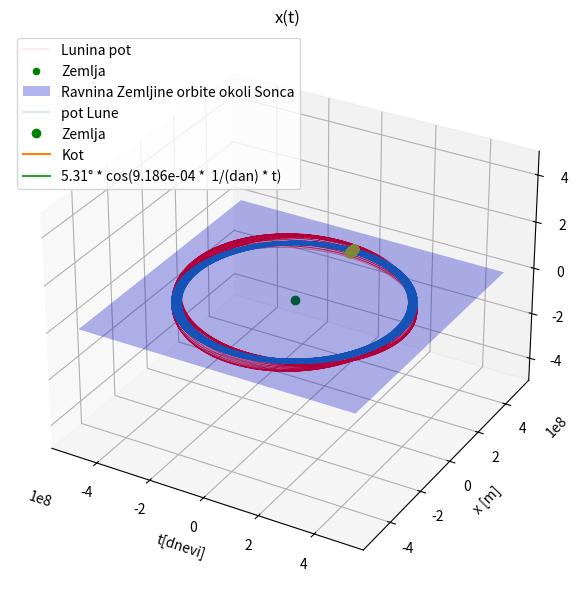

Python code for this plot:
import numpy as np
from scipy.integrate import solve_ivp
import scipy.optimize as opt
import matplotlib.pyplot as plt
from scipy.spatial.transform import Rotation

plt.rcParams["figure.figsize"] = np.array(plt.rcParams["figure.figsize"]) * 1.5

# Grav. konst.
kapa = 6.6743e-11

# Sonce
M_s = 1.989e30

# Zemlja
M_z = 5.9724e24
#r_zs = 146e9 # razdalja sonca do zemlje
r_zs = 147.095e9
#v_z = 29.78e3
v_z = 30.29e3

# Luna
M_l = 0.07346e24
r_min = 0.3633e9
r_max = 0.4055e9
v_min = (2 * kapa * M_z * (1/r_min - 1/r_max) / (1 - (r_min / r_max)**2)) ** 0.5
#v_min = 1082
theta = np.pi / 180 * 5.15 # Kot lunine orbite glede na ravnino zemljine orbite okoli sonca

def df_dt(t, f):
    r_zl = np.array(f[:3]) # vektor od zemlje do lune
    v_ls = np.array(f[3:6]) # hitrost lune glede na sonce
    r_sz = np.array(f[6:9]) # vektor od sonca do zemlje
    v_z = np.array(f[9:]) # hitrost zemlje glede na sonce
    r_sl = r_zl + r_sz # vektor od sonca do lune
    
    a_sz = kapa * M_s / (np.linalg.norm(r_sz) ** 3) * (-r_sz)
    a_sl = kapa * M_s / (np.linalg.norm(r_sl) ** 3) * (-r_sl)
    a_zl = kapa * M_z / (np.linalg.norm(r_zl) ** 3) * (-r_zl)
    a_ls = a_sl + a_zl

    return [v_ls[0] - v_z[0], v_ls[1] - v_z[1], v_ls[2] - v_z[2], a_ls[0], a_ls[1], a_ls[2], v_z[0], v_z[1], v_z[2], a_sz[0], a_sz[1], a_sz[2]]

def orbita(t, f):
    r_zl = np.array(f[:3]) # vektor od zemlje do lune
    return r_zl[0]

orbita.direction = 1

#t_end = 32_000_000
n_orbit = 100
t_end = 2_370_000 * n_orbit
t = np.linspace(0.0, t_end, 1000 * n_orbit)

#      L     Poz:           Hitrost:            S:   Poz:       Hitrost:
#          x                       y               z               v_x     v_y v_z   x   y    z
zac_pog = [0, r_min*np.cos(theta), r_min*np.sin(theta), v_min + v_z, 0, 0,   0, r_zs, 0, v_z, 0, 0]
#zac_pog = [r_min*np.cos(theta), 0, r_min*np.sin(theta), 0 + v_z, v_min, 0,   ]#0, r_zs, 0, v_z, 0, 0]

sol = solve_ivp(df_dt, [0, t_end], y0=zac_pog, t_eval=t, rtol=1e-7, atol=1e-7, method='DOP853', 
                events=[orbita])

#print(f"{sol.y[0][-1]}  {sol.y[1][-1]}")

fig = plt.figure()
 
# syntax for 3-D projection
ax = plt.axes(projection ='3d')

# Ravnina zemline orbite okoli sonca
X = np.array([-5e8, 5e8])
Y = np.array([-5e8, 5e8])
X, Y = np.meshgrid(X, Y)
Z = X*0 + Y*0


# plotting
# ax.plot3D(sol.y[6],sol.y[7], sol.y[8], 'g')
# ax.scatter(0, 0, 0, color='y') #sonce
# ax.plot3D(sol.y[0] + sol.y[6],sol.y[1] + sol.y[7], sol.y[2] + sol.y[8], 'r')

ax.plot3D(sol.y[0], sol.y[1], sol.y[2], label="Lunina pot", c='r', linewidth=0.1)
ax.scatter(0, 0, 0, color='g',label="Zemlja") # zemlja
# ax.scatter(0, r_min*np.cos(theta) + r_zs, r_min*np.sin(theta), color='b') 
ax.plot_surface(X, Y, Z, color='blue', label="Ravnina Zemljine orbite okoli Sonca", alpha=0.3)


ax.set_title('Pot Lune okoli Zemlje')
ax.set_xlabel("X [m]")
ax.set_ylabel("Y [m]")
ax.set_zlabel("Z [m]")
#ax.set_xlim(-5e8, 5e8)
#ax.set_ylim(-5e8, 5e8)
ax.set_zlim(-5e8, 5e8)
leg = plt.legend()
leg_lines =  leg.get_lines()
plt.setp(leg_lines, linewidth=4)
plt.show()

event_f = np.array(sol.y_events[0])

plt.plot(sol.y[0], sol.y[1], linewidth = 0.2, label="pot Lune")
plt.plot(event_f[:, 0], event_f[:, 1], 'o', c='y')
plt.plot(0, 0, 'o', c='g', label="Zemlja")
plt.title("projekcija Lunine poti na XY ravnino")
plt.xlabel("X [m]")
plt.ylabel("Y [m]")
leg = plt.legend()
leg_lines =  leg.get_lines()
plt.setp(leg_lines, linewidth=1)
plt.show()

ena_orbita = sol.t_events[0][-1] / len(sol.t_events[0][1:]) / (60 * 60 * 24)
orb = (np.roll(sol.t_events[0][:], -1 )- sol.t_events[0][:]) / (60 * 60 * 24)
orb[-1] = 0
orb = np.roll(orb, 1)
k = 29.53 / ena_orbita
print(f"t  orbite = {ena_orbita} dni")

event_f = np.array(sol.y_events[0])
r_zl_tocka = np.array([event_f[:, 0], event_f[:, 1], event_f[:, 2]]).T
len_r_tocka =  np.linalg.norm(r_zl_tocka, axis=1)

alpha = np.arcsin(r_zl_tocka[:, 2].flatten() / len_r_tocka) * 180 / np.pi
orb_iter = np.ones(len(alpha)) * orb.cumsum()

def func(x, a, omega):
    return a * np.cos(omega * x)

optimizedParameters, pcov = opt.curve_fit(func, orb_iter, alpha, p0=[5.2, 0.001])
print(f"omega = {optimizedParameters[1]}")
print(f"precesija : {2 * np.pi / optimizedParameters[1] / 365.25} let")

plt.plot(orb_iter, alpha, label="Kot")
#plt.plot(orb_iter, np.arccos(alpha /  alpha.max()), c="g")
plt.plot(orb_iter, func(orb_iter, *optimizedParameters), 
         label=f"{round(optimizedParameters[0], 2)}° * cos({optimizedParameters[1]:.3e} *  1/(dan) * t)")
plt.ylabel("kot [°]")
plt.xlabel("t [dan]")
plt.title("kot(t)")
plt.legend()
plt.show()



ev_t = np.atleast_2d(np.array(sol.t_events[0]))
time = np.tile(sol.t, (len(ev_t), 1))
orb = (np.abs(time - ev_t.T).argmin(axis=1) + 1)[1:]
y = np.array_split(sol.y, orb, axis=1)[:-1]
t = np.array_split(sol.t, orb)[:-1]

indexes_kot = []
indexes_t = []

for v, time in zip(y, t):
    r = v[:3, :].T
    len_r = np.linalg.norm(r, axis = 1)
    index = len_r.argmax()
    tmp1 = r[index, :2]
    # kot = np.arccos(np.dot(tmp1, [0, 1])/ np.linalg.norm(tmp1))
    # if (tmp1[0] < 0): kot += np.pi
    tmp1 = tmp1 / np.linalg.norm(tmp1)
    #indexes_kot.append(kot * 180 / np.pi)
    indexes_kot.append(tmp1[0])
    indexes_t.append(time[index] / (60 * 60 * 24))

indexes_kot = np.array(indexes_kot)
indexes_t = np.array(indexes_t)

def func2(x, omega):
    return -1 * np.sin(omega * x)

optimizedParameters, pcov = opt.curve_fit(func2, indexes_t, indexes_kot, p0=[0.0019397512440925584])

print(f"omega2 : {optimizedParameters[0]}")
print(f"precesija2 : {2 * np.pi / optimizedParameters[0] / 365.25} let")

plt.plot(indexes_t, indexes_kot)
#plt.plot(indexes_t, func2(indexes_t, *optimizedParameters), label=f"-1 * sin({optimizedParameters[0]:.3e} * 1/(dan) * t)")
plt.ylabel("x [m]")
plt.xlabel("t[dnevi]")
plt.title("x(t)")
plt.legend(loc="upper left")
plt.show()